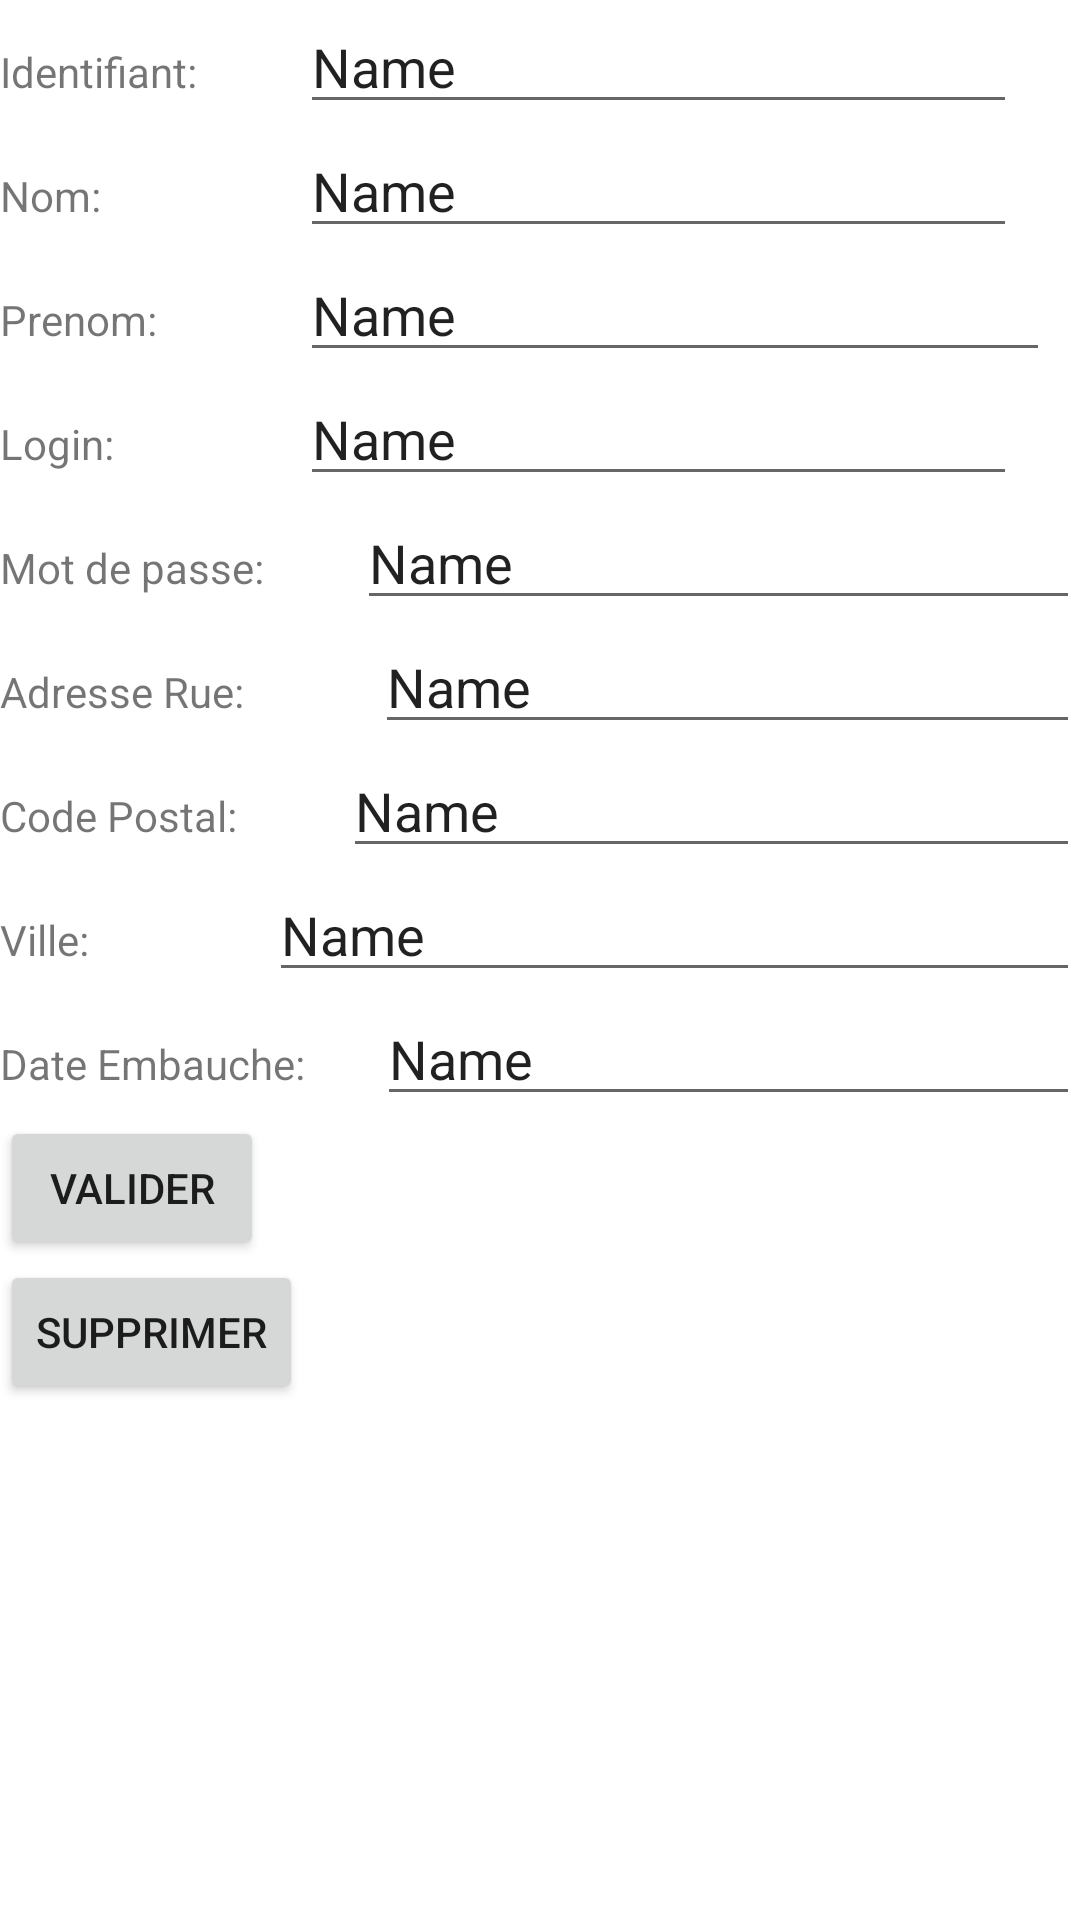

Write the Android layout XML for this screen, with the resource values it uses.
<!-- AndroidManifest.xml: application theme Theme.GestionVisiteur -->
<!-- res/layout/activity_details.xml -->
<?xml version="1.0" encoding="utf-8"?>
<androidx.constraintlayout.widget.ConstraintLayout
    xmlns:android="http://schemas.android.com/apk/res/android"
    xmlns:app="http://schemas.android.com/apk/res-auto"
    xmlns:tools="http://schemas.android.com/tools"
    android:layout_width="match_parent"
    android:layout_height="match_parent">

    <LinearLayout
        android:layout_width="match_parent"
        android:layout_height="wrap_content"
        android:orientation="vertical"
        tools:ignore="MissingConstraints">
        <LinearLayout
            android:layout_width="wrap_content"
            android:layout_height="wrap_content"
            android:layout_weight="1"
            android:orientation="horizontal">

            <TextView
                android:id="@+id/textViewId"
                android:layout_width="100dp"
                android:layout_height="wrap_content"
                android:layout_weight="1"
                android:text="Identifiant:" />

            <EditText
                android:id="@+id/editTextId"
                android:layout_width="239dp"
                android:layout_height="wrap_content"
                android:layout_weight="1"
                android:ems="10"
                android:inputType="textPersonName"
                android:text="Name" />
        </LinearLayout>
        <LinearLayout
            android:layout_width="wrap_content"
            android:layout_height="wrap_content"
            android:layout_weight="1"
            android:orientation="horizontal">

            <TextView
                android:id="@+id/textViewNom"
                android:layout_width="100dp"
                android:layout_height="wrap_content"
                android:layout_weight="1"
                android:text="Nom:" />

            <EditText
                android:id="@+id/editTextNom"
                android:layout_width="239dp"
                android:layout_height="wrap_content"
                android:layout_weight="1"
                android:ems="10"
                android:inputType="textPersonName"
                android:text="Name" />
        </LinearLayout>

        <LinearLayout
            android:layout_width="wrap_content"
            android:layout_height="wrap_content"
            android:layout_weight="1"
            android:orientation="horizontal">

            <TextView
                android:id="@+id/textViewP"
                android:layout_width="100dp"
                android:layout_height="wrap_content"
                android:layout_weight="1"
                android:text="Prenom: " />

            <EditText
                android:id="@+id/editTextPre"
                android:layout_width="250dp"
                android:layout_height="wrap_content"
                android:layout_weight="1"
                android:ems="10"
                android:inputType="textPersonName"
                android:text="Name" />
        </LinearLayout>
        <LinearLayout
            android:layout_width="wrap_content"
            android:layout_height="wrap_content"
            android:layout_weight="1"
            android:orientation="horizontal">

            <TextView
                android:id="@+id/textViewLogin"
                android:layout_width="100dp"
                android:layout_height="wrap_content"
                android:layout_weight="1"
                android:text="Login:" />

            <EditText
                android:id="@+id/editTextLogin"
                android:layout_width="239dp"
                android:layout_height="wrap_content"
                android:layout_weight="1"
                android:ems="10"
                android:inputType="textPersonName"
                android:text="Name" />
        </LinearLayout>
        <LinearLayout
            android:layout_width="match_parent"
            android:layout_height="match_parent"
            android:orientation="horizontal">

            <TextView
                android:id="@+id/textViewMdp"
                android:layout_width="wrap_content"
                android:layout_height="wrap_content"
                android:layout_weight="1"
                android:text="Mot de passe:"
                tools:layout_editor_absoluteX="0dp"
                tools:layout_editor_absoluteY="228dp" />

            <EditText
                android:id="@+id/editTextMdp"
                android:layout_width="wrap_content"
                android:layout_height="wrap_content"
                android:layout_weight="1"
                android:ems="10"
                android:inputType="textPersonName"
                android:text="Name" />
        </LinearLayout>
        <LinearLayout
            android:layout_width="match_parent"
            android:layout_height="wrap_content"
            android:layout_weight="1"
            android:orientation="horizontal">

            <TextView
                android:id="@+id/textViewAdRue"
                android:layout_width="100dp"
                android:layout_height="wrap_content"
                android:layout_weight="1"
                android:text="Adresse Rue:" />

            <EditText
                android:id="@+id/editTextAdRue"
                android:layout_width="wrap_content"
                android:layout_height="wrap_content"
                android:layout_weight="1"
                android:ems="10"
                android:inputType="textPersonName"
                android:text="Name" />
        </LinearLayout>

        <LinearLayout
            android:layout_width="match_parent"
            android:layout_height="match_parent"
            android:layout_weight="1"
            android:orientation="horizontal">

            <TextView
                android:id="@+id/textViewCP"
                android:layout_width="wrap_content"
                android:layout_height="wrap_content"
                android:layout_weight="1"
                android:text="Code Postal:" />

            <EditText
                android:id="@+id/editTextCP"
                android:layout_width="wrap_content"
                android:layout_height="wrap_content"
                android:layout_weight="1"
                android:ems="10"
                android:inputType="textPersonName"
                android:text="Name" />
        </LinearLayout>

        <LinearLayout
            android:layout_width="match_parent"
            android:layout_height="match_parent"
            android:layout_weight="1"
            android:orientation="horizontal">

            <TextView
                android:id="@+id/textViewVille"
                android:layout_width="wrap_content"
                android:layout_height="wrap_content"
                android:layout_weight="1"
                android:text="Ville:" />

            <EditText
                android:id="@+id/editTextVille"
                android:layout_width="wrap_content"
                android:layout_height="wrap_content"
                android:layout_weight="1"
                android:ems="10"
                android:inputType="textPersonName"
                android:text="Name" />
        </LinearLayout>


        <LinearLayout
            android:layout_width="match_parent"
            android:layout_height="match_parent"
            android:orientation="horizontal">

            <TextView
                android:id="@+id/textViewDate"
                android:layout_width="wrap_content"
                android:layout_height="wrap_content"
                android:layout_weight="1"
                android:text="Date Embauche:"
                tools:layout_editor_absoluteX="0dp"
                tools:layout_editor_absoluteY="228dp" />

            <EditText
                android:id="@+id/editTextDate"
                android:layout_width="wrap_content"
                android:layout_height="wrap_content"
                android:layout_weight="1"
                android:ems="10"
                android:inputType="textPersonName"
                android:text="Name" />
        </LinearLayout>
        <Button
            android:id="@+id/btnValiderAjout"
            android:layout_width="wrap_content"
            android:layout_height="wrap_content"
            android:text="Valider"
            tools:ignore="MissingConstraints"
            tools:layout_editor_absoluteX="125dp"
            tools:layout_editor_absoluteY="432dp" />

        <Button
            android:id="@+id/btnSupprimer"
            android:layout_width="wrap_content"
            android:layout_height="wrap_content"
            android:layout_weight="1"
            android:text="Supprimer" />
    </LinearLayout>




</androidx.constraintlayout.widget.ConstraintLayout>
<!-- resources referenced by this layout -->
<resources>
  <style name="Theme.GestionVisiteur" parent="Theme.MaterialComponents.DayNight.DarkActionBar">
          
          <item name="colorPrimary">@color/purple_500</item>
          <item name="colorPrimaryVariant">@color/purple_700</item>
          <item name="colorOnPrimary">@color/white</item>
          
          <item name="colorSecondary">@color/teal_200</item>
          <item name="colorSecondaryVariant">@color/teal_700</item>
          <item name="colorOnSecondary">@color/black</item>
          
          <item name="android:statusBarColor" tools:targetApi="l">?attr/colorPrimaryVariant</item>
          
      </style>
  <!-- not gathered from this repository: default colours our renderer supplied (Android Studio template values) -->
  <color name="purple_500">#FF6200EE</color>
  <color name="purple_700">#FF3700B3</color>
  <color name="teal_200">#FF03DAC5</color>
  <color name="teal_700">#FF018786</color>
  <color name="black">#FF000000</color>
  <color name="white">#FFFFFFFF</color>
</resources>
